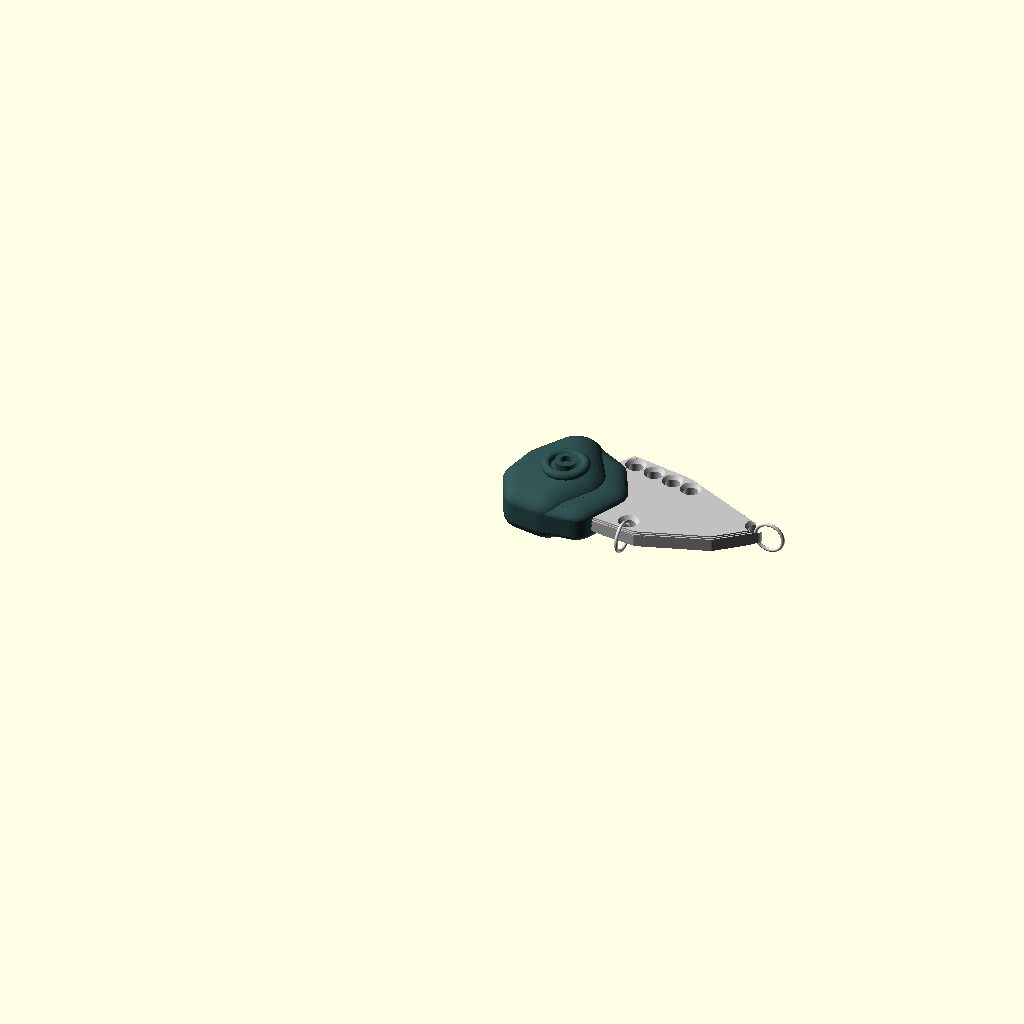
Cell 1: rendered with the file's own defaults.
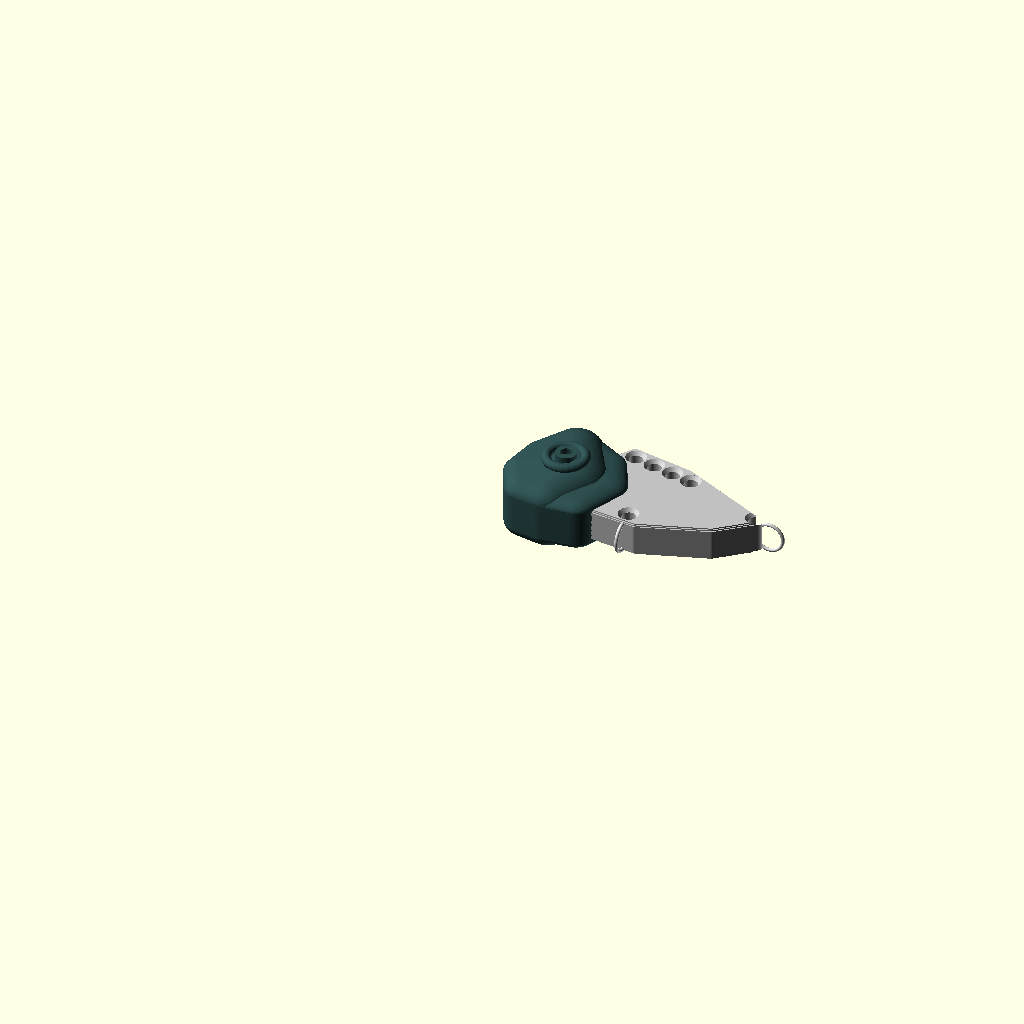
Cell 2: plate_thickness = 3 (everything else at default).
All cells are drawn from the same view direction (rotation 55°, 0°, 25°, orthographic, colour scheme Cornfield), but the view is re-fitted for each cell, so position and scale can differ between cells as well as the parameter.
OpenSCAD source file projects/p3d-bench/demo/runs/text_image2cad_textimage2cad_107234_d484742b_image_text_openscad_gemini-reason/generated.scad:
// ==========================================
// Parametric Variables
// ==========================================
plate_thickness = 1.5;
chamfer_depth = 0.3;
hole_dia = 1.2;

// Resolution for smooth curves
$fn = 60;

// ==========================================
// 2D Profiles
// ==========================================

// The main body plate profile. Features a concave arc cutout
// at the front to clear and lock into the hub cap.
module fin_plate_2d() {
    offset(r=0.5) offset(r=-0.5) polygon([
        [4.5, 4.5],   // concave arc cutout center
        [6.0, 8.0],   // top edge behind head
        [7.5, 10.5],  // top ridge start
        [13.0, 9.5],  // top ridge end
        [21.5, 5.5],  // pointed tail tip
        [18.0, 2.5],  // tail bottom curve
        [12.0, 0.5],  // belly bottom
        [7.0, 1.0]    // belly front
    ]);
}

// ==========================================
// Helper Modules
// ==========================================

// A cylindrical bore with 45° conical chamfers on both ends
module chamfered_hole(pos, d, thickness, c_depth) {
    translate([pos[0], pos[1], 0]) {
        // Main cylindrical bore
        cylinder(h=thickness+2, d=d, center=true);
        // Top conical chamfer
        translate([0, 0, thickness/2 - c_depth])
            cylinder(h=c_depth+0.05, d1=d, d2=d + 2*c_depth, center=false);
        // Bottom conical chamfer
        translate([0, 0, -thickness/2 - 0.05])
            rotate([180, 0, 0])
            cylinder(h=c_depth+0.05, d1=d, d2=d + 2*c_depth, center=false);
    }
}

// ==========================================
// Main Components
// ==========================================

// The main structural fin plate
module fin_plate() {
    difference() {
        // Plate body with pseudo-3D chamfer via stacked offset extrusions
        union() {
            layer_h = 0.1;
            // Bottom chamfer
            for (i = [0 : layer_h : chamfer_depth - layer_h]) {
                translate([0, 0, -plate_thickness/2 + i])
                    linear_extrude(layer_h + 0.01)
                        offset(r = -chamfer_depth + i) fin_plate_2d();
            }
            // Middle straight section
            translate([0, 0, -plate_thickness/2 + chamfer_depth])
                linear_extrude(plate_thickness - 2*chamfer_depth + 0.01)
                    fin_plate_2d();
            // Top chamfer
            for (i = [0 : layer_h : chamfer_depth - layer_h]) {
                translate([0, 0, plate_thickness/2 - chamfer_depth + i])
                    linear_extrude(layer_h + 0.01)
                        offset(r = -i) fin_plate_2d();
            }
        }
        
        // 4 circular openings arranged in a line along the top ridge
        chamfered_hole([8.2, 9.2], hole_dia, plate_thickness, chamfer_depth);
        chamfered_hole([10.0, 8.8], hole_dia, plate_thickness, chamfer_depth);
        chamfered_hole([11.8, 8.4], hole_dia, plate_thickness, chamfer_depth);
        chamfered_hole([13.6, 8.0], hole_dia, plate_thickness, chamfer_depth);
        
        // 1 opening near the lower body (belly)
        chamfered_hole([11.0, 1.8], hole_dia, plate_thickness, chamfer_depth);
        
        // 1 opening at the pointed tip (tail)
        chamfered_hole([20.5, 5.5], hole_dia, plate_thickness, chamfer_depth);
    }
}

// Base shapes for the bulbous hub cap (lead weight)
module head_front_shape() {
    hull() {
        translate([1.0, 3.5, 0]) sphere(d=3.5);
        translate([1.5, 6.0, 0]) sphere(d=3.5);
        translate([3.5, 8.0, 0]) sphere(d=4.5);
        translate([5.0, 4.5, 0]) sphere(d=5.5);
        translate([4.0, 1.5, 0]) sphere(d=4.0);
        translate([2.0, 1.5, 0]) sphere(d=3.5);
    }
}

module head_rear_shape() {
    hull() {
        translate([3.5, 8.0, 0]) sphere(d=4.5);
        translate([6.5, 7.0, 0]) sphere(d=3.5);
        translate([7.5, 4.5, 0]) sphere(d=4.0);
        translate([6.5, 1.5, 0]) sphere(d=3.5);
        translate([4.0, 1.5, 0]) sphere(d=4.0);
    }
}

// A single half-shell of the hub cap
module head_half_geom() {
    difference() {
        union() {
            // Main freeform bulb (stepped profile)
            scale([1, 1, 0.7]) head_front_shape();
            scale([1, 1, 0.45]) head_rear_shape();
            
            // Inner cylindrical boss / eye feature
            translate([4.2, 4.5, 1.8]) rotate_extrude() translate([1.6, 0, 0]) circle(d=0.8);
            translate([4.2, 4.5, 1.5]) cylinder(h=0.8, d=1.8, center=false);
        }
        // Center depression of the eye
        translate([4.2, 4.5, 1.8]) cylinder(h=2.0, d=1.0, center=false);
        // Ensure the mating plane is perfectly flat
        translate([0, 0, -10]) cube([20, 20, 20], center=true);
    }
}

// The complete hub cap assembly (mirror pair + bridge)
module hub_cap() {
    union() {
        // Right half-shell
        translate([0, 0, plate_thickness/2]) head_half_geom();
        
        // Left half-shell
        mirror([0, 0, 1]) translate([0, 0, plate_thickness/2]) head_half_geom();
        
        // Central bridge to connect the halves through the plate cutout
        intersection() {
            union() {
                scale([1, 1, 10]) head_front_shape();
                scale([1, 1, 10]) head_rear_shape();
            }
            cube([40, 40, plate_thickness], center=true);
        }
    }
}

// Small toroidal wire ring
module split_ring() {
    rotate_extrude(convexity=4)
        translate([1.2, 0, 0])
            circle(d=0.3);
}

// ==========================================
// Final Assembly
// ==========================================

module main_assembly() {
    union() {
        // 1. Fin plate (grounded structural part)
        color("Silver") fin_plate();
        
        // 2 & 3. Hub cap half-shells (mirror pair) forming the bulbous head
        color("DarkSlateGray") hub_cap();
        
        // 4 & 5. Small wire rings (mirror pair) at lower face and pointed tip
        color("LightGray") {
            // Belly ring (oriented in YZ plane to pass through Z-axis hole)
            translate([11.0, 0.6, 0]) 
                rotate([90, 0, 90]) 
                split_ring();
                
            // Tail ring (oriented in XZ plane to pass through Z-axis hole)
            translate([21.7, 5.5, 0]) 
                rotate([90, 0, 0]) 
                split_ring();
        }
    }
}

// Render the assembly
main_assembly();
Customizer parameters (derived from the source; name, type, default, range or options):
plate_thickness: number, default 1.5
chamfer_depth: number, default 0.3
hole_dia: number, default 1.2
